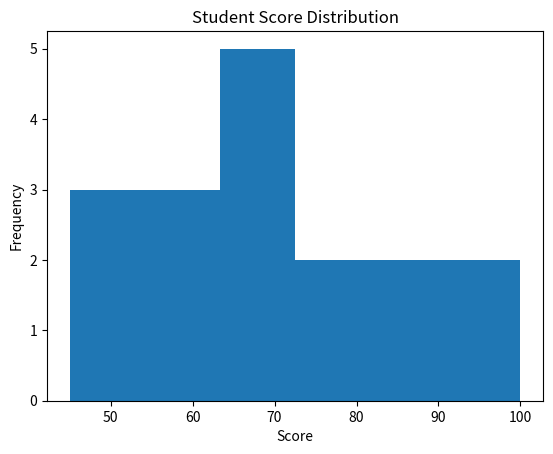

Source code (Python):
import pandas as pd
import matplotlib.pyplot as plt

data = pd.DataFrame({
    "Score": [
        45, 50, 52, 55, 60, 62, 64, 65, 67, 70,
        72, 75, 80, 85, 90, 95, 100
    ]
})

scores = data["Score"]

print("Mean:", scores.mean())
print("Median:", scores.median())
print("Standard Deviation:", scores.std())
print("Q1:", scores.quantile(0.25))
print("Q3:", scores.quantile(0.75))

plt.hist(scores, bins=6)
plt.title("Student Score Distribution")
plt.xlabel("Score")
plt.ylabel("Frequency")
plt.show()
